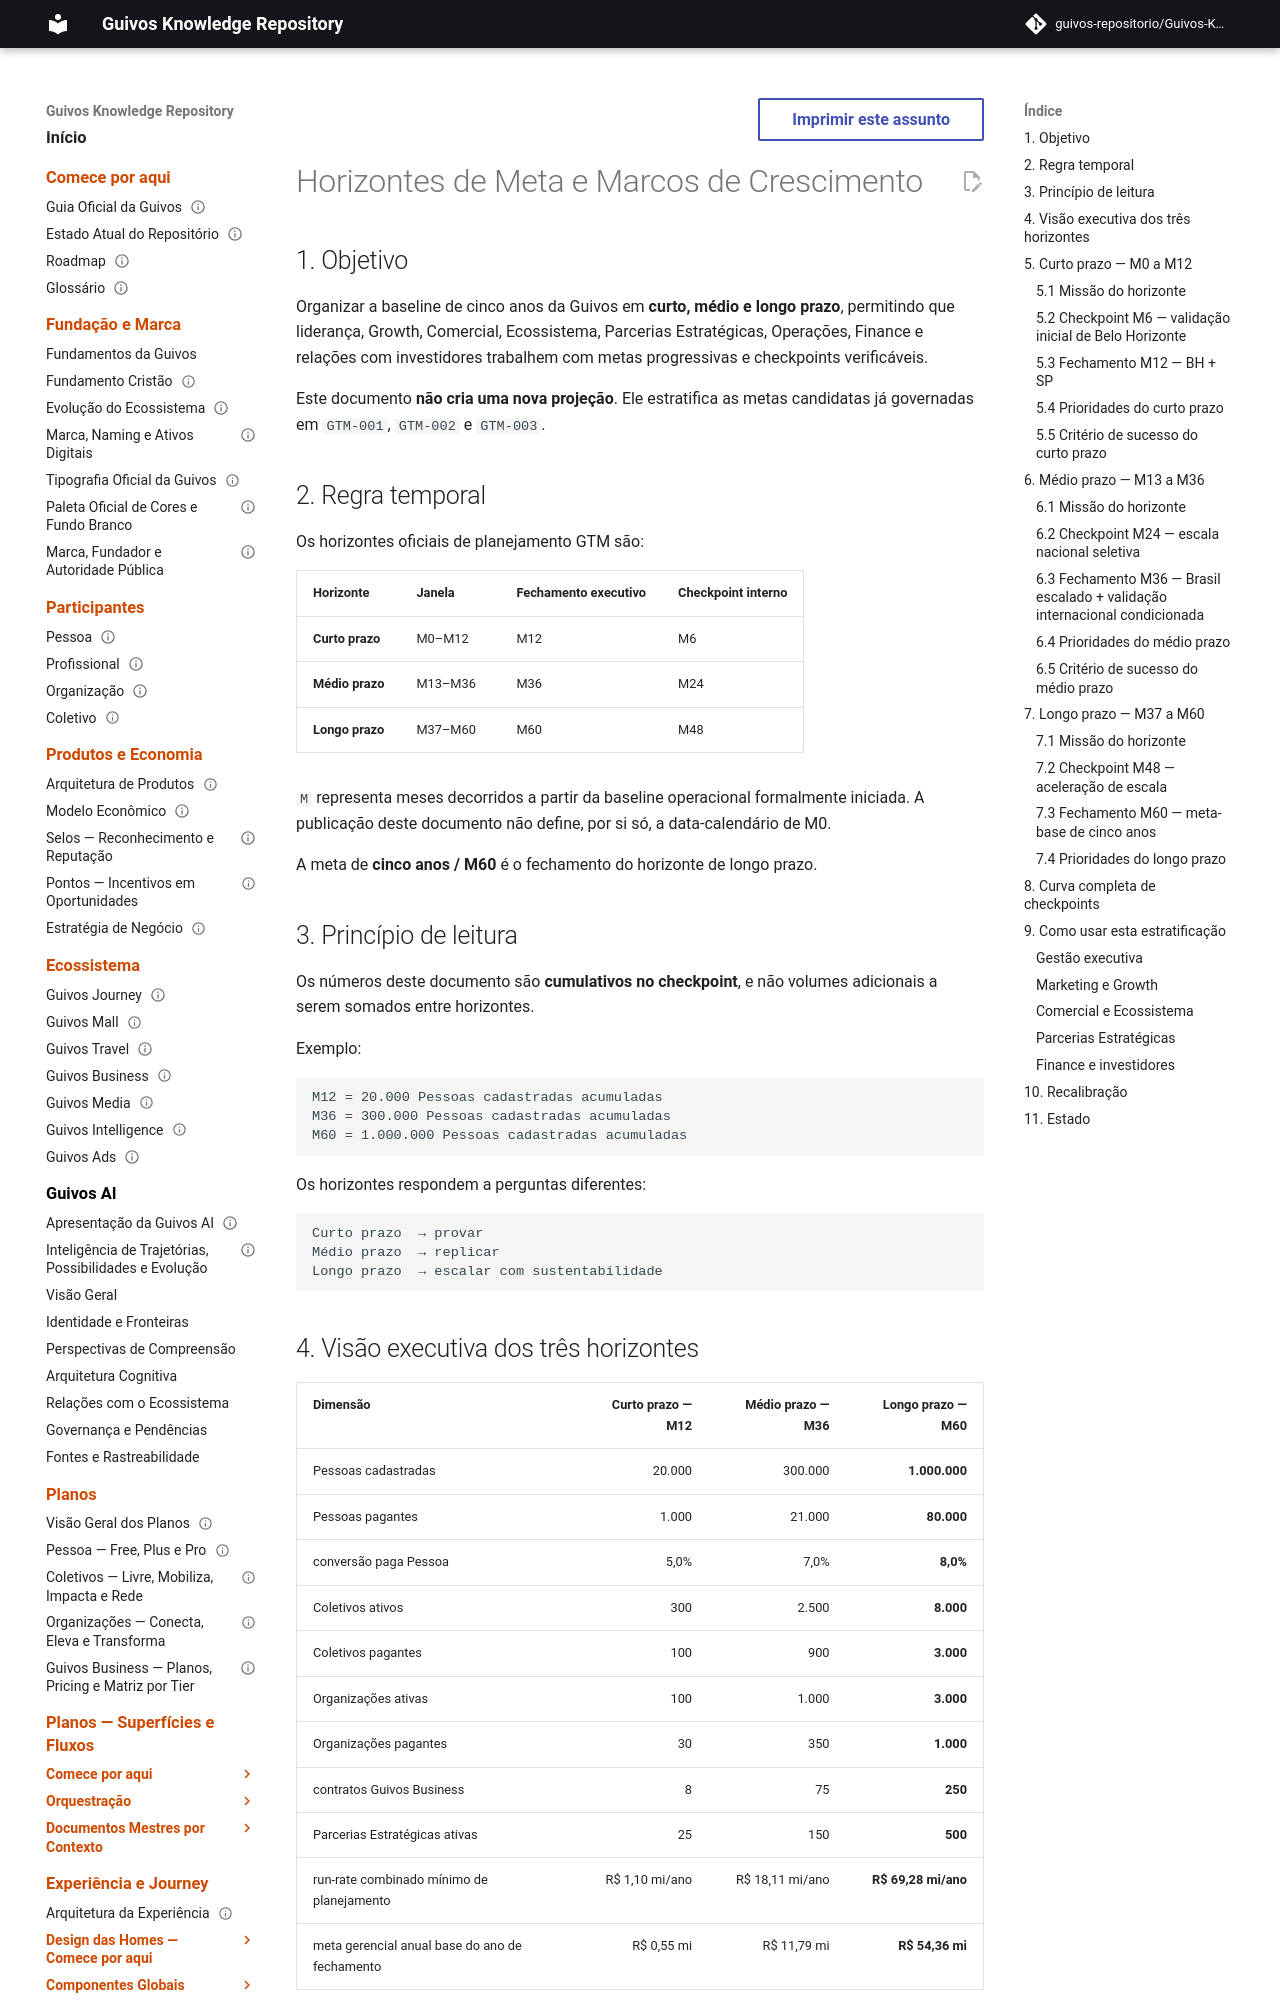

repository: guivos-repositorio/Guivos-Knowledge-Repository · page: go-to-market/gtm-006-target-horizons-and-milestones/index.html · generator: mkdocs

---
id: GTM-006
title: Horizontes de Meta e Marcos de Crescimento
status: draft
version: 0.1.0
owner: Guivos Strategy & Growth
last_updated: 2026-08-08
parent: GTM-000
depends_on:
  - GTM-001
  - GTM-002
  - GTM-003
  - GTM-005
related:
  - GTM-004
  - GEM-009
  - GEM-010
normative: false
---

# Horizontes de Meta e Marcos de Crescimento

## 1. Objetivo

Organizar a baseline de cinco anos da Guivos em **curto, médio e longo prazo**, permitindo que liderança, Growth, Comercial, Ecossistema, Parcerias Estratégicas, Operações, Finance e relações com investidores trabalhem com metas progressivas e checkpoints verificáveis.

Este documento **não cria uma nova projeção**. Ele estratifica as metas candidatas já governadas em `GTM-001`, `GTM-002` e `GTM-003`.

## 2. Regra temporal

Os horizontes oficiais de planejamento GTM são:

| Horizonte | Janela | Fechamento executivo | Checkpoint interno |
|---|---|---|---|
| **Curto prazo** | M0–M12 | M12 | M6 |
| **Médio prazo** | M13–M36 | M36 | M24 |
| **Longo prazo** | M37–M60 | M60 | M48 |

`M` representa meses decorridos a partir da baseline operacional formalmente iniciada. A publicação deste documento não define, por si só, a data-calendário de M0.

A meta de **cinco anos / M60** é o fechamento do horizonte de longo prazo.

## 3. Princípio de leitura

Os números deste documento são **cumulativos no checkpoint**, e não volumes adicionais a serem somados entre horizontes.

Exemplo:

```text
M12 = 20.000 Pessoas cadastradas acumuladas
M36 = 300.000 Pessoas cadastradas acumuladas
M60 = 1.000.000 Pessoas cadastradas acumuladas
```

Os horizontes respondem a perguntas diferentes:

```text
Curto prazo  → provar
Médio prazo  → replicar
Longo prazo  → escalar com sustentabilidade
```
